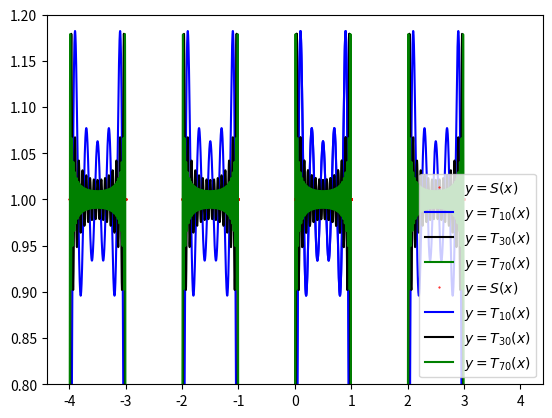

Here is the Python script that generated this plot:
import numpy as np
import matplotlib.pyplot as plt
from scipy.integrate import quad

def Fpolyc(f,c,n,x):
    # Supply the missing code such that the function follows the specifications.
    T =  ((quad(lambda t: f(t)*np.cos(0),-c, c)[0])/(2*c))   # Let T be the first term a0/2 (use quad to calculate the integral).
    for k in range(1,n+1):
        ak = quad(lambda t : f(t)*np.cos(k*t*np.pi/c),-c,c)[0]/c # Coefficient a_k
        bk = quad(lambda t : f(t)*np.sin(k*t*np.pi/c),-c,c)[0]/c# Fill in the rest
        T = T + ak*np.cos(k*x*np.pi/c) + bk*np.sin(k*x*np.pi/c)# Fill in the rest
    return T

# You don't have to edit this cell. Just run it.
%matplotlib qt
x = np.linspace(-4,4,10000)

y1 = np.sign((x+1) % 2 - 1)
y2 = Fpolyc(np.sign,1,10,x)
y3 = Fpolyc(np.sign,1,30,x)
y4 = Fpolyc(np.sign,1,70,x)

plt.plot(x,y1,'r.',label=r'$y=S(x)$',markersize=1)
plt.plot(x,y2,'b',label=r'$y=T_{10}(x)$')
plt.plot(x,y3,'k',label=r'$y=T_{30}(x)$')
plt.plot(x,y4,'g',label=r'$y=T_{70}(x)$')

plt.legend()
plt.show()

# You don't have to edit this cell. Just run it.
%matplotlib qt
x = np.linspace(-0.05,1.05,10000)

y1 = np.sign((x+1) % 2 - 1)
y2 = Fpolyc(np.sign,1,10,x)
y3 = Fpolyc(np.sign,1,30,x)
y4 = Fpolyc(np.sign,1,70,x)

plt.plot(x,y1,'r.',label=r'$y=S(x)$',markersize=1)
plt.plot(x,y2,'b',label=r'$y=T_{10}(x)$')
plt.plot(x,y3,'k',label=r'$y=T_{30}(x)$')
plt.plot(x,y4,'g',label=r'$y=T_{70}(x)$')
plt.ylim(0.8,1.2)
plt.legend()
plt.show()



